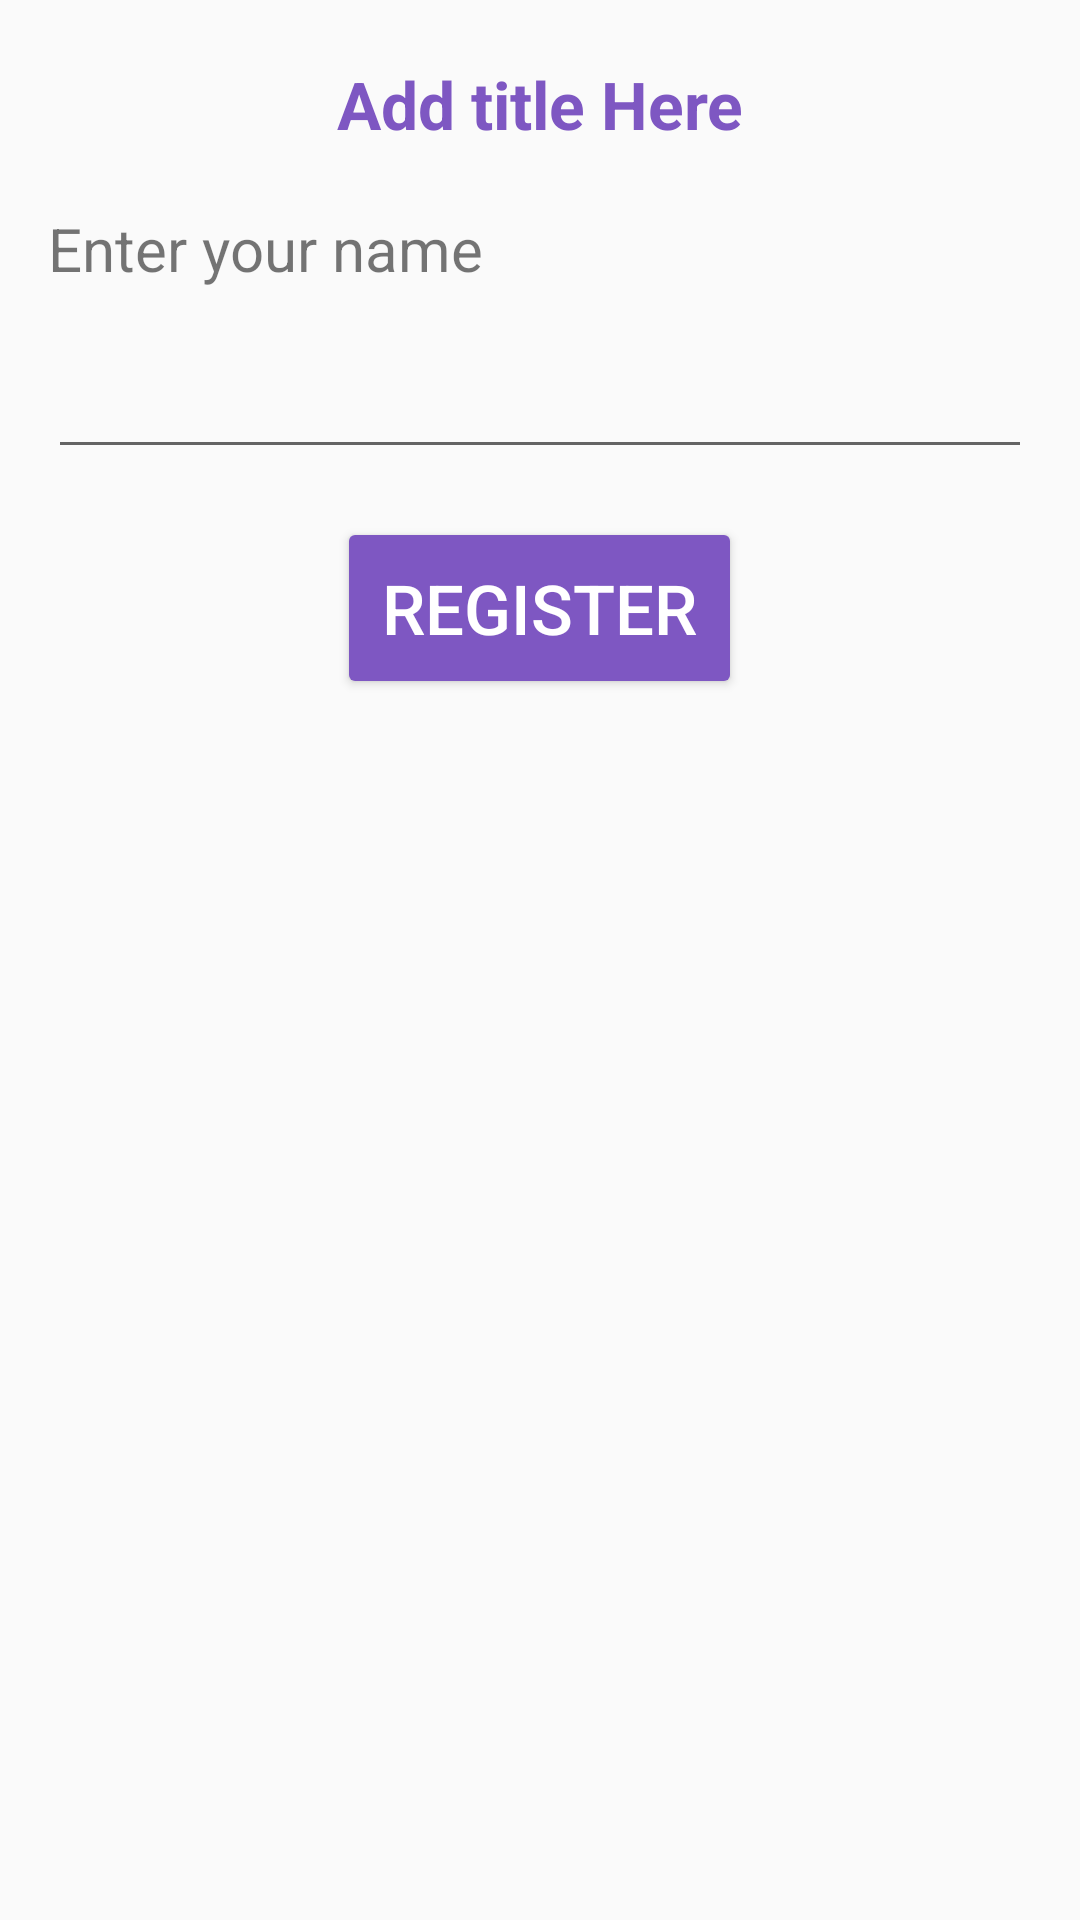

Layout XML and referenced resources for this Android screen:
<!-- AndroidManifest.xml: application theme AppTheme -->
<!-- res/layout/activity_user_onboarding.xml -->
<?xml version="1.0" encoding="utf-8"?>
<LinearLayout
    xmlns:android="http://schemas.android.com/apk/res/android"
    xmlns:app="http://schemas.android.com/apk/res-auto"
    xmlns:tools="http://schemas.android.com/tools"
    android:layout_width="match_parent"
    android:layout_height="match_parent"
    android:orientation="vertical"
    tools:context="in.co.block.kaoru.activity.UserOnboardingActivity">

    <include layout="@layout/title_text_view"/>

    <TextView
        android:layout_width="wrap_content"
        android:layout_height="wrap_content"
        android:textSize="20sp"
        android:text="@string/enter_your_name"
        android:layout_marginLeft="@dimen/fab_margin"
        android:layout_marginTop="@dimen/title_top_margin"/>

    <EditText
        android:layout_width="match_parent"
        android:layout_height="wrap_content"
        android:layout_margin="@dimen/fab_margin"
        android:id="@+id/name"
        android:textSize="20sp"/>

    <Button
        android:layout_width="wrap_content"
        android:layout_height="wrap_content"
        android:layout_gravity="center_horizontal"
        android:textSize="23sp"
        android:id="@+id/register"
        style="@style/AppTheme.Button"
        android:text="@string/register"/>

</LinearLayout>
<!-- res/layout/title_text_view.xml (included above) -->
<?xml version="1.0" encoding="utf-8"?>
<RelativeLayout xmlns:android="http://schemas.android.com/apk/res/android"
    android:layout_width="match_parent"
    android:layout_height="wrap_content"
    xmlns:app="http://schemas.android.com/apk/res-auto"
    android:layout_marginTop="@dimen/title_top_margin"
    android:orientation="horizontal">


    <TextView
              android:layout_width="match_parent"
              android:layout_height="wrap_content"

              android:textSize="@dimen/title_text_size"
              android:gravity="center"
              android:id="@+id/title"
              android:text="Add title Here"
              style="@style/TitleTheme">

    </TextView>




</RelativeLayout>
<!-- resources referenced by this layout -->
<resources>
  <dimen name="fab_margin">16dp</dimen>
  <dimen name="title_text_size">22sp</dimen>
  <dimen name="title_top_margin">20dp</dimen>
  <string name="enter_your_name">Enter your name</string>
  <string name="register">Register</string>
  <style name="AppTheme.Button" parent="Widget.AppCompat.Button.Colored">
          <item name="colorButtonNormal">@color/colorPrimary</item>
          <item name="android:textColor">@android:color/white</item>
          <item name="android:textAllCaps">true</item>
          <item name="android:textSize">20dp</item>
          <item name="android:padding">15dp</item>
          <item name="android:labelTextSize">@dimen/title_text_size</item>
      </style>
  <style name="TitleTheme" parent="android:Theme.Light">
          <item name="android:textAppearance">@style/TitleTextAppearance</item>
      </style>
  <style name="AppTheme" parent="Theme.AppCompat.Light.NoActionBar">
          
          <item name="colorPrimary">@color/colorPrimary</item>
          <item name="colorPrimaryDark">@color/colorPrimaryDark</item>
          <item name="colorAccent">@color/colorPrimary</item>
      </style>
  <color name="colorPrimary">#7e57c2</color>
  <style name="TitleTextAppearance" parent="@android:style/TextAppearance">
          <item name="android:textColor">@color/colorPrimary</item>
          <item name="android:textStyle">bold</item>
      </style>
  <color name="colorPrimaryDark">#4d2c91</color>
</resources>
